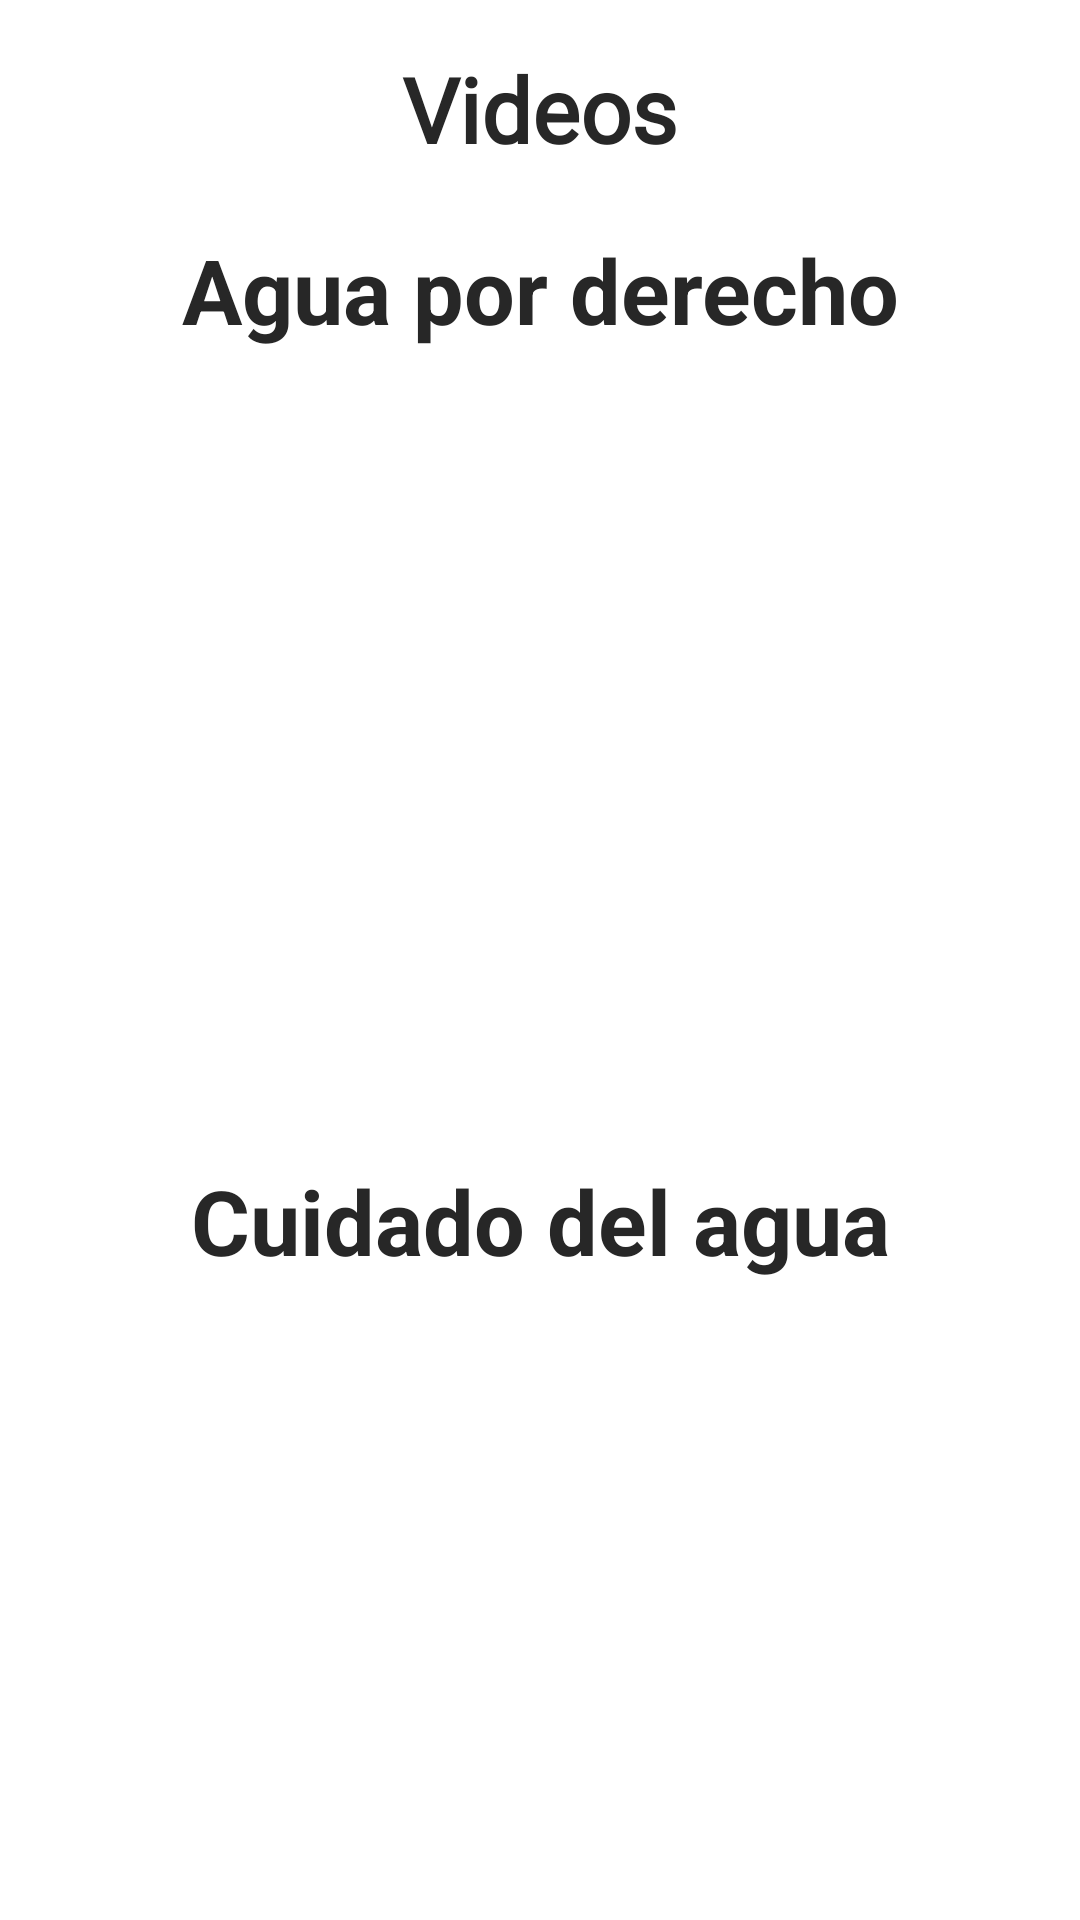

Produce the Android XML layout that renders to this screen, including the resource entries it uses.
<!-- AndroidManifest.xml: application theme Theme.Educlean.NoActionBar -->
<!-- res/layout/fragment_videos.xml -->
<?xml version="1.0" encoding="utf-8"?>
<FrameLayout xmlns:android="http://schemas.android.com/apk/res/android"
    xmlns:app="http://schemas.android.com/apk/res-auto"
    xmlns:tools="http://schemas.android.com/tools"
    android:layout_width="match_parent"
    android:layout_height="match_parent"
    tools:context=".Videos"
    >

    
    <LinearLayout
        android:layout_width="match_parent"
        android:layout_height="match_parent"
        android:orientation="vertical">



            <TextView
                android:layout_width="wrap_content"
                android:layout_height="wrap_content"
                android:layout_marginTop="16dp"
                android:fontFamily="@font/concert"
                android:layout_gravity="center_horizontal"
                android:gravity="center"
                android:text="Videos"
                android:textColor="@color/grey"
                android:textSize="30dp"
                android:textStyle="bold" />




        <LinearLayout
            android:id="@+id/aguaPorDerecho"
            android:layout_width="match_parent"
            android:layout_height="wrap_content"
            android:orientation="vertical">

            <TextView
                android:id="@+id/textViewAgua"
                android:layout_width="match_parent"
                android:layout_height="wrap_content"
                android:layout_marginTop="20dp"
                android:gravity="center_horizontal"
                android:text="Agua por derecho"
                android:textColor="@color/grey"
                android:textSize="30dp"
                android:textStyle="bold" />

            <ImageView
                android:id="@+id/video1"
                android:layout_width="match_parent"
                android:layout_height="250dp"
                android:layout_gravity="center"
                android:layout_marginLeft="10dp"
                android:layout_marginRight="10dp"
                android:src="@drawable/img_agua" />
        </LinearLayout>

        <LinearLayout
            android:id="@+id/cuidadoDelAgua"
            android:layout_width="match_parent"
            android:layout_height="wrap_content"
            android:orientation="vertical">

            <TextView

                android:id="@+id/textViewCuidado"
                android:layout_width="match_parent"
                android:layout_height="wrap_content"
                android:layout_marginTop="20dp"
                android:gravity="center_horizontal"
                android:text="Cuidado del agua"
                android:textColor="@color/grey"
                android:textSize="30dp"
                android:textStyle="bold" />

            <ImageView
                android:id="@+id/video2"
                android:layout_width="match_parent"
                android:layout_height="250dp"
                android:layout_gravity="center"
                android:layout_marginLeft="10dp"
                android:layout_marginRight="10dp"
                android:src="@drawable/gotas" />
        </LinearLayout>

    </LinearLayout>


</FrameLayout>
<!-- resources referenced by this layout -->
<resources>
  <color name="grey">#272727</color>
  <style name="Theme.Educlean.NoActionBar" parent="Theme.MaterialComponents.DayNight.NoActionBar">
          
          <item name="colorPrimary">@color/amarillo</item>
          <item name="colorPrimaryVariant">@color/purple_700</item>
          <item name="colorOnPrimary">@color/white</item>
          
          <item name="colorSecondary">@color/teal_200</item>
          <item name="colorSecondaryVariant">@color/teal_700</item>
          <item name="colorOnSecondary">@color/black</item>
          
          <item name="android:statusBarColor" tools:targetApi="l">?attr/colorPrimaryVariant</item>
          
  
  
  
  
      </style>
  <color name="amarillo">#F5B32F</color>
  <color name="purple_700">#FF3700B3</color>
  <color name="white">#FFFFFFFF</color>
  <color name="teal_200">#FF03DAC5</color>
  <color name="teal_700">#FF018786</color>
  <color name="black">#FF000000</color>
</resources>
